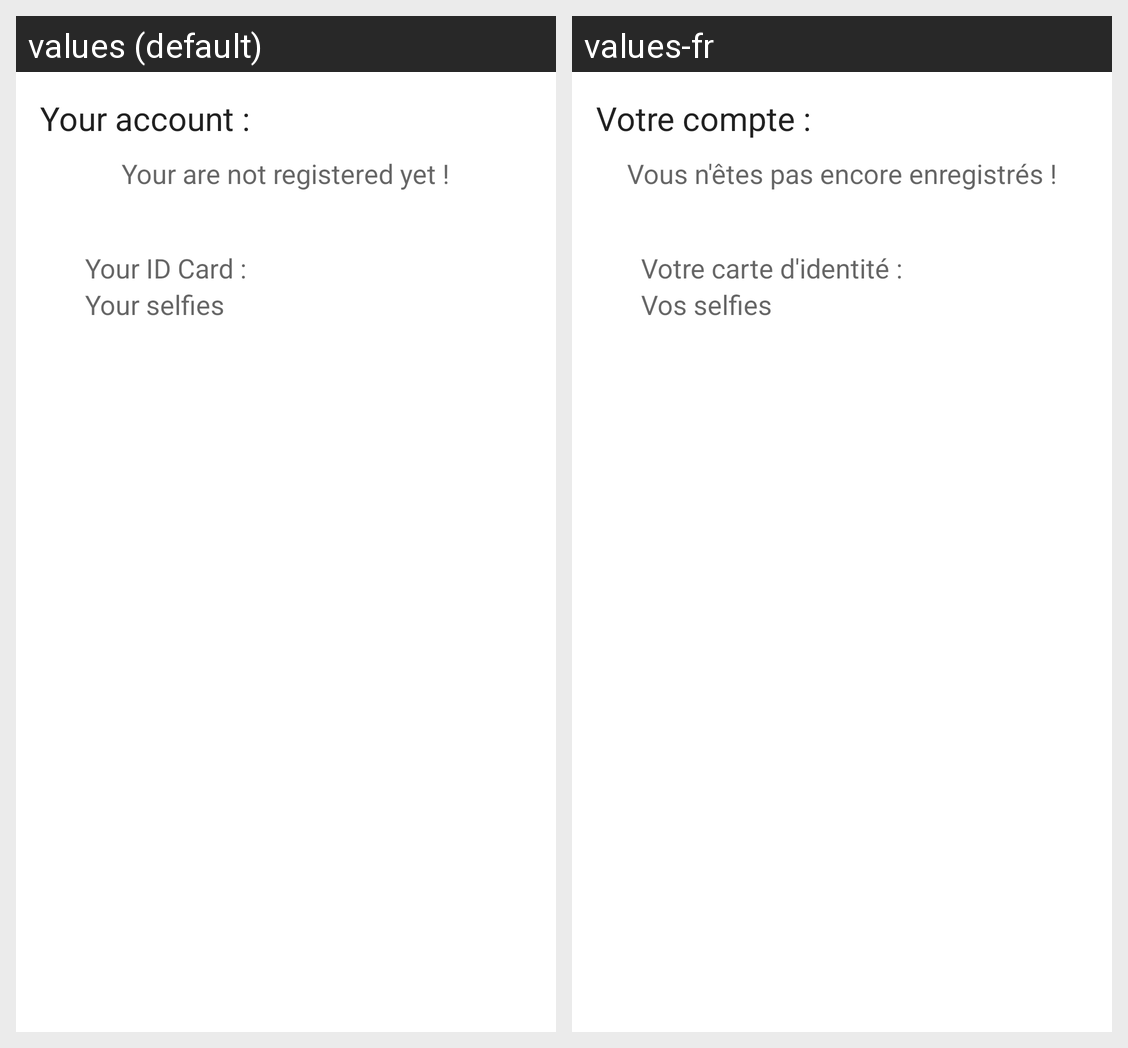

This grid shows one Android layout under two languages. Give, for every string resource on the screen, its name, the default text and each shown locale's text.
Android screen res/layout/activity_account.xml rendered under 2 locales, left to right: values (default), values-fr. Device: Nexus 5 (rendered at 1080×1920; each locale shown at half size, 540×960, under a caption strip naming it); theme AppTheme.
Strings drawn on this screen, with the default value and each locale's value (text and hints the layout hard-codes, and strings that could not be matched under every locale, appear in the picture but are not listed):

account_title
  values: Your account :
  values-fr: Votre compte :

account_not_registered
  values: Your are not registered yet !
  values-fr: Vous n'êtes pas encore enregistrés !

account_id_card
  values: Your ID Card :
  values-fr: Votre carte d'identité :

account_selfies
  values: Your selfies
  values-fr: Vos selfies
